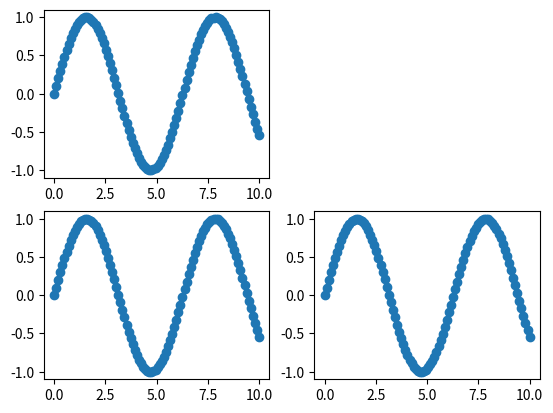

Here is the Python script that generated this plot:
import matplotlib.pyplot as plt
import numpy as np
import time

# Créer une figure et un axe
fig, axs = plt.subplots(2,2)

# Initialiser les données
x = np.linspace(0, 10, 100)
y = np.sin(x)

# Liste pour stocker les points affichés
x_points = []
y_points = []

# Configuration initiale du graphique
ax1 = axs[0][0]
ax2 = axs[1][0]
ax3 = axs[1][1]
axs[0][1].axis('off')
line1, = ax1.plot([], [], 'o-')  # 'bo' pour des points bleus
line2, = ax2.plot([], [], 'o-')  # 'ro' pour des points rouges
line3, = ax3.plot([], [], 'o-')  # 'go' pour des points verts
# ax.set_xlim(0, 10)
# ax.set_ylim(-1.5, 1.5)

# Afficher le graphique initial
plt.ion()  # Activer le mode interactif
plt.show()

# Boucle pour ajouter les points progressivement
for i in range(len(x)):
    x_points.append(x[i])
    y_points.append(y[i])
    
    # Mettre à jour les données des points
    line1.set_data(x_points, y_points)
    line2.set_data(x_points, y_points)
    line3.set_data(x_points, y_points)
    
    # Redessiner la figure
    ax1.relim()
    ax1.autoscale_view()
    ax2.relim()
    ax2.autoscale_view()
    ax3.relim()
    ax3.autoscale_view()
    fig.canvas.draw()
    fig.canvas.flush_events()
    
    # Pause pour voir l'animation
    plt.pause(0.1)  # Pause de 100 ms

plt.ioff()  # Désactiver le mode interactif
plt.show()
